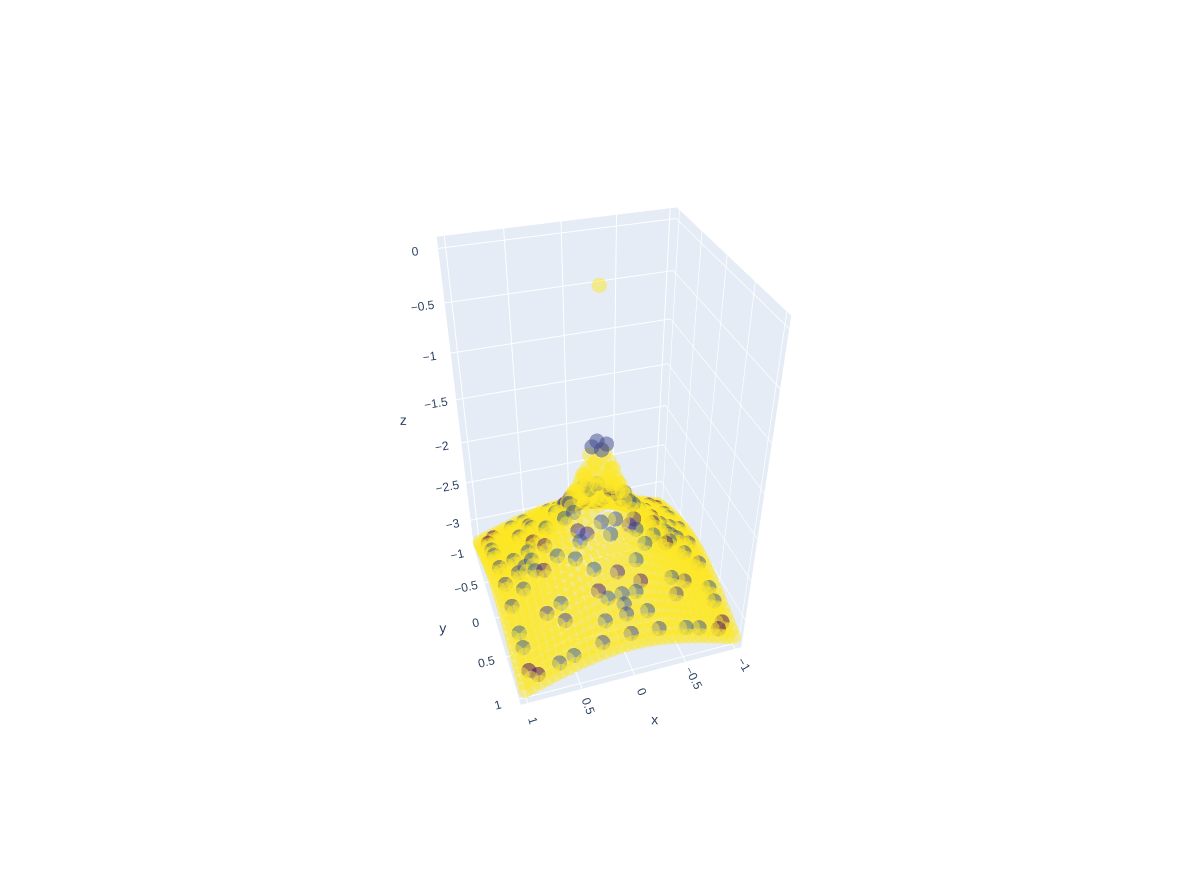

Values plotted in this chart, from the file beside it:
x, y, z, stratification_number, radius, volume, scaling_coeff, dimension, ricci, pvalue
-1.0, -1.0, -3.272, 0, 0.2208, 10, 0.1525, 1.834, -6.372, 1.0
-0.9333, -1.0, -3.244, 0, 0.173, 10, 0.1672, 1.693, -14.16, 1.0
-0.8667, -1.0, -3.218, 0, 0.1522, 10, 0.1797, 1.589, -17.32, 1.0
-0.8, -1.0, -3.191, 0, 0.1531, 10, 0.1928, 1.568, -12.82, 1.0
-0.7333, -1.0, -3.166, 0, 0.1542, 10, 0.2136, 1.592, -22.34, 1.0
-0.6667, -1.0, -3.141, 0, 0.1555, 10, 0.2403, 1.642, -35.18, 1.0
-0.6, -1.0, -3.118, 0, 0.1572, 10, 0.2644, 1.705, -39.92, 1.0
-0.5333, -1.0, -3.095, 0, 0.1591, 10, 0.2795, 1.772, -33.33, 1.0
-0.4667, -1.0, -3.075, 0, 0.1613, 10, 0.2903, 1.833, -20.38, 1.0
-0.4, -1.0, -3.056, 0, 0.1639, 10, 0.3003, 1.877, -11.45, 1.0
-0.3333, -1.0, -3.04, 0, 0.1666, 10, 0.3074, 1.903, -11.3, 1.0
-0.2667, -1.0, -3.026, 0, 0.1657, 10, 0.3088, 1.909, -11.82, 1.0
-0.2, -1.0, -3.015, 0, 0.1675, 10, 0.3094, 1.911, -13.61, 1.0
-0.1333, -1.0, -3.007, 0, 0.1688, 10, 0.3098, 1.913, -14.03, 1.0
-0.06667, -1.0, -3.002, 0, 0.1697, 10, 0.3107, 1.914, -16.41, 1.0
0.0, -1.0, -3.0, 0, 0.17, 10, 0.3135, 1.912, -24.27, 1.0
0.06667, -1.0, -3.002, 0, 0.1697, 10, 0.3107, 1.914, -16.41, 1.0
0.1333, -1.0, -3.007, 0, 0.1688, 10, 0.3098, 1.913, -14.03, 1.0
0.2, -1.0, -3.015, 0, 0.1675, 10, 0.3094, 1.911, -13.61, 1.0
0.2667, -1.0, -3.026, 0, 0.1657, 10, 0.3088, 1.909, -11.82, 1.0
0.3333, -1.0, -3.04, 0, 0.1666, 10, 0.3074, 1.903, -11.3, 1.0
0.4, -1.0, -3.056, 0, 0.1639, 10, 0.3003, 1.877, -11.45, 1.0
0.4667, -1.0, -3.075, 0, 0.1613, 10, 0.2903, 1.833, -20.38, 1.0
0.5333, -1.0, -3.095, 0, 0.1591, 10, 0.2795, 1.772, -33.33, 1.0
0.6, -1.0, -3.118, 0, 0.1572, 10, 0.2644, 1.705, -39.92, 1.0
0.6667, -1.0, -3.141, 0, 0.1555, 10, 0.2403, 1.642, -35.18, 1.0
0.7333, -1.0, -3.166, 0, 0.1542, 10, 0.2136, 1.592, -22.34, 1.0
0.8, -1.0, -3.191, 0, 0.1531, 10, 0.1928, 1.568, -12.82, 1.0
0.8667, -1.0, -3.218, 0, 0.1522, 10, 0.1797, 1.589, -17.32, 1.0
0.9333, -1.0, -3.244, 0, 0.173, 10, 0.1672, 1.693, -14.16, 1.0
1.0, -1.0, -3.272, 0, 0.2208, 10, 0.1525, 1.834, -6.372, 1.0
-1.0, -0.9333, -3.244, 0, 0.173, 10, 0.1672, 1.693, -14.16, 1.0
-0.9333, -0.9333, -3.216, 0, 0.1449, 10, 0.1926, 1.528, -40.65, 1.0
-0.8667, -0.9333, -3.187, 0, 0.1452, 10, 0.1854, 1.413, -28.46, 0.0003408
-0.8667, -0.9333, -3.187, 1, 0.8584, 148, 0.1962, 1.651, -0.06963, 1.0
-0.8, -0.9333, -3.159, 0, 0.1449, 10, 0.2106, 1.444, -26.9, 1.0
-0.7333, -0.9333, -3.131, 0, 0.1445, 10, 0.2349, 1.477, -37.1, 1.0
-0.6667, -0.9333, -3.105, 0, 0.1439, 10, 0.2975, 1.674, -39.43, 0.002486
-0.6667, -0.9333, -3.105, 1, 0.3614, 52, 0.2359, 1.414, -1.098, 1.0
-0.6, -0.9333, -3.079, 0, 0.1432, 10, 0.284, 1.595, -44.22, 1.0
-0.5333, -0.9333, -3.055, 0, 0.1424, 10, 0.3048, 1.689, -20.81, 0.003286
-0.5333, -0.9333, -3.055, 1, 0.7347, 162, 0.2703, 1.481, -0.07441, 1.0
-0.4667, -0.9333, -3.032, 0, 0.1413, 10, 0.3113, 1.706, -17.9, 1.0
-0.4, -0.9333, -3.012, 0, 0.1402, 10, 0.3211, 1.739, -12.25, 1.0
-0.3333, -0.9333, -2.993, 0, 0.1389, 10, 0.3254, 1.75, -16.02, 1.0
-0.2667, -0.9333, -2.978, 0, 0.1375, 10, 0.3026, 1.697, -24.8, 0.001804
-0.2667, -0.9333, -2.978, 1, 0.4006, 61, 0.3341, 1.813, -1.165, 1.0
-0.2, -0.9333, -2.965, 0, 0.1362, 10, 0.3252, 1.75, -17.57, 1.0
-0.1333, -0.9333, -2.956, 0, 0.1351, 10, 0.3254, 1.75, -19.15, 1.0
-0.06667, -0.9333, -2.951, 0, 0.1341, 10, 0.3264, 1.749, -23.35, 1.0
0.0, -0.9333, -2.949, 0, 0.1335, 10, 0.3041, 1.696, -38.89, 0.001777
0.0, -0.9333, -2.949, 1, 0.4731, 81, 0.3201, 1.744, -2.302, 0.002651
0.0, -0.9333, -2.949, 2, 0.5922, 125, 0.3322, 1.809, -1.032, 1.0
0.06667, -0.9333, -2.951, 0, 0.1341, 10, 0.3264, 1.749, -23.35, 1.0
0.1333, -0.9333, -2.956, 0, 0.1351, 10, 0.3254, 1.75, -19.15, 1.0
0.2, -0.9333, -2.965, 0, 0.1362, 10, 0.3252, 1.75, -17.57, 1.0
0.2667, -0.9333, -2.978, 0, 0.1375, 10, 0.3026, 1.697, -24.8, 0.001804
0.2667, -0.9333, -2.978, 1, 0.4006, 61, 0.3341, 1.813, -1.165, 1.0
0.3333, -0.9333, -2.993, 0, 0.1389, 10, 0.3254, 1.75, -16.02, 1.0
0.4, -0.9333, -3.012, 0, 0.1402, 10, 0.3211, 1.739, -12.25, 1.0
... 1,033 more rows
